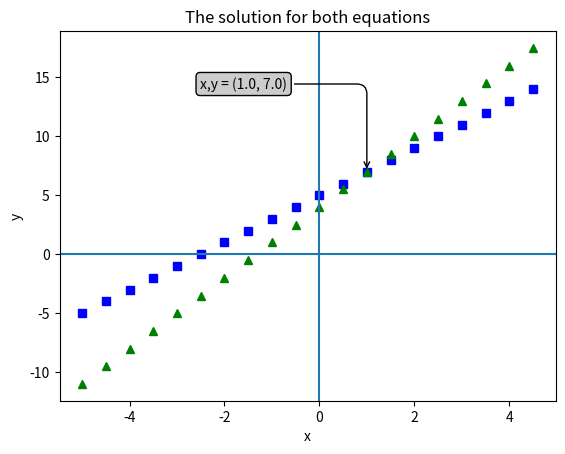
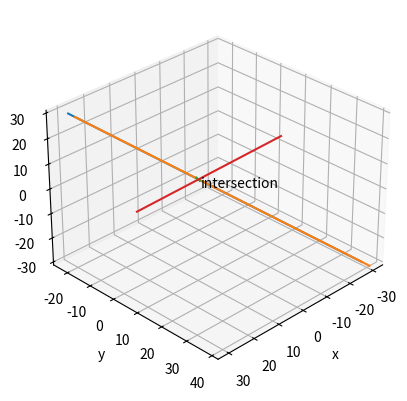

These charts were generated, in order, by the following Python code: (Note: this script raises an exception after producing the figures.)
import numpy as np
A = np.array([[1, -2],[1, -3]])
B = np.array([5, 4])
x = np.linalg.solve(A, B)
x

x = 1
y = 2*x + 5
y

x = (1/3)*(y - 4)
x

import matplotlib.pyplot as plt
offset = 60
xdata, ydata = 1 , 7
x = np.arange(-5., 5., 0.5)
y1 = 2*x+5
y2 = 4+3*x
fig, ax = plt.subplots()
ax.plot(x, y1, 'bs', x, y2 ,'g^')
bbox = dict(boxstyle ="round", fc ="0.8")
arrowprops = dict(arrowstyle = "->", connectionstyle = "angle, angleA = 0, angleB = 90, rad = 10")
ax.annotate('x,y = (%.1f, %.1f)'%(xdata, ydata),
            (xdata, ydata), xytext =(-2 * offset, offset),
            textcoords ='offset points',
            bbox = bbox, arrowprops = arrowprops)
ax.axhline(y=0)
ax.set_ylabel('y')
ax.axvline(x=0)
ax.set_xlabel('x')
plt.title("The solution for both equations")
plt.show()

A = np.array([[2, 1, -1], [-3, -1, 2], [-2 , 1, 2]])
B = np.array([8, -11,-3])
sol = np.linalg.solve(A, B)
sol

xsol, ysol, zsol = sol[0],sol[1],sol[2],
x = np.arange(-30., 30., 0.2)
z = np.arange(-30., 30., 0.2)
y1 = -2*x + 8 + z
y2 = -3*x + 11 + 2*z
y3 = 2*x - 3 - 2*z
fig = plt.figure()
ax = fig.add_subplot(111, projection='3d')
ax.plot(x, y1, z, x, y2, z,x, y3, z)
ax.set_xlabel('x')
ax.set_ylabel('y')
ax.set_zlabel('z')
ax.view_init(30,45)
ax.text(xsol, ysol, zsol, "intersection")
plt.show()

import sympy as sym
sym.init_printing()
x,y = sym.symbols('x,y')
eq1 = sym.Eq(x**2+y**2,5)
eq2 = sym.Eq(3*x-5,y)
sol = sym.solve([eq1,eq2],(x,y))
sol

import matplotlib.pyplot as plt
delta = 0.025
xNL, yNL = np.meshgrid(
    np.arange(-5, 5, delta),
    np.arange(-5, 5, delta)
)
plt.plot(xNL,3*xNL-5,'bs')
plt.contour(xNL,yNL,xNL**2+yNL**2-5,[0])
plt.annotate('Point 1', xy=(1, -2), xytext=(3, -5),
            arrowprops=dict(facecolor='black', shrink=0.05),
            )
plt.annotate('Point 2', xy=(2, 1), xytext=(-2, 5),
            arrowprops=dict(facecolor='black', shrink=0.05),
            )
plt.show()

import sympy as sym
sym.init_printing()
x,y = sym.symbols('x,y')
eq1 = sym.Eq(5*x+5*y**2,-1)
eq2 = sym.Eq(x**2-5*y,10)
sol = sym.solve([eq1,eq2],(x,y))
sol